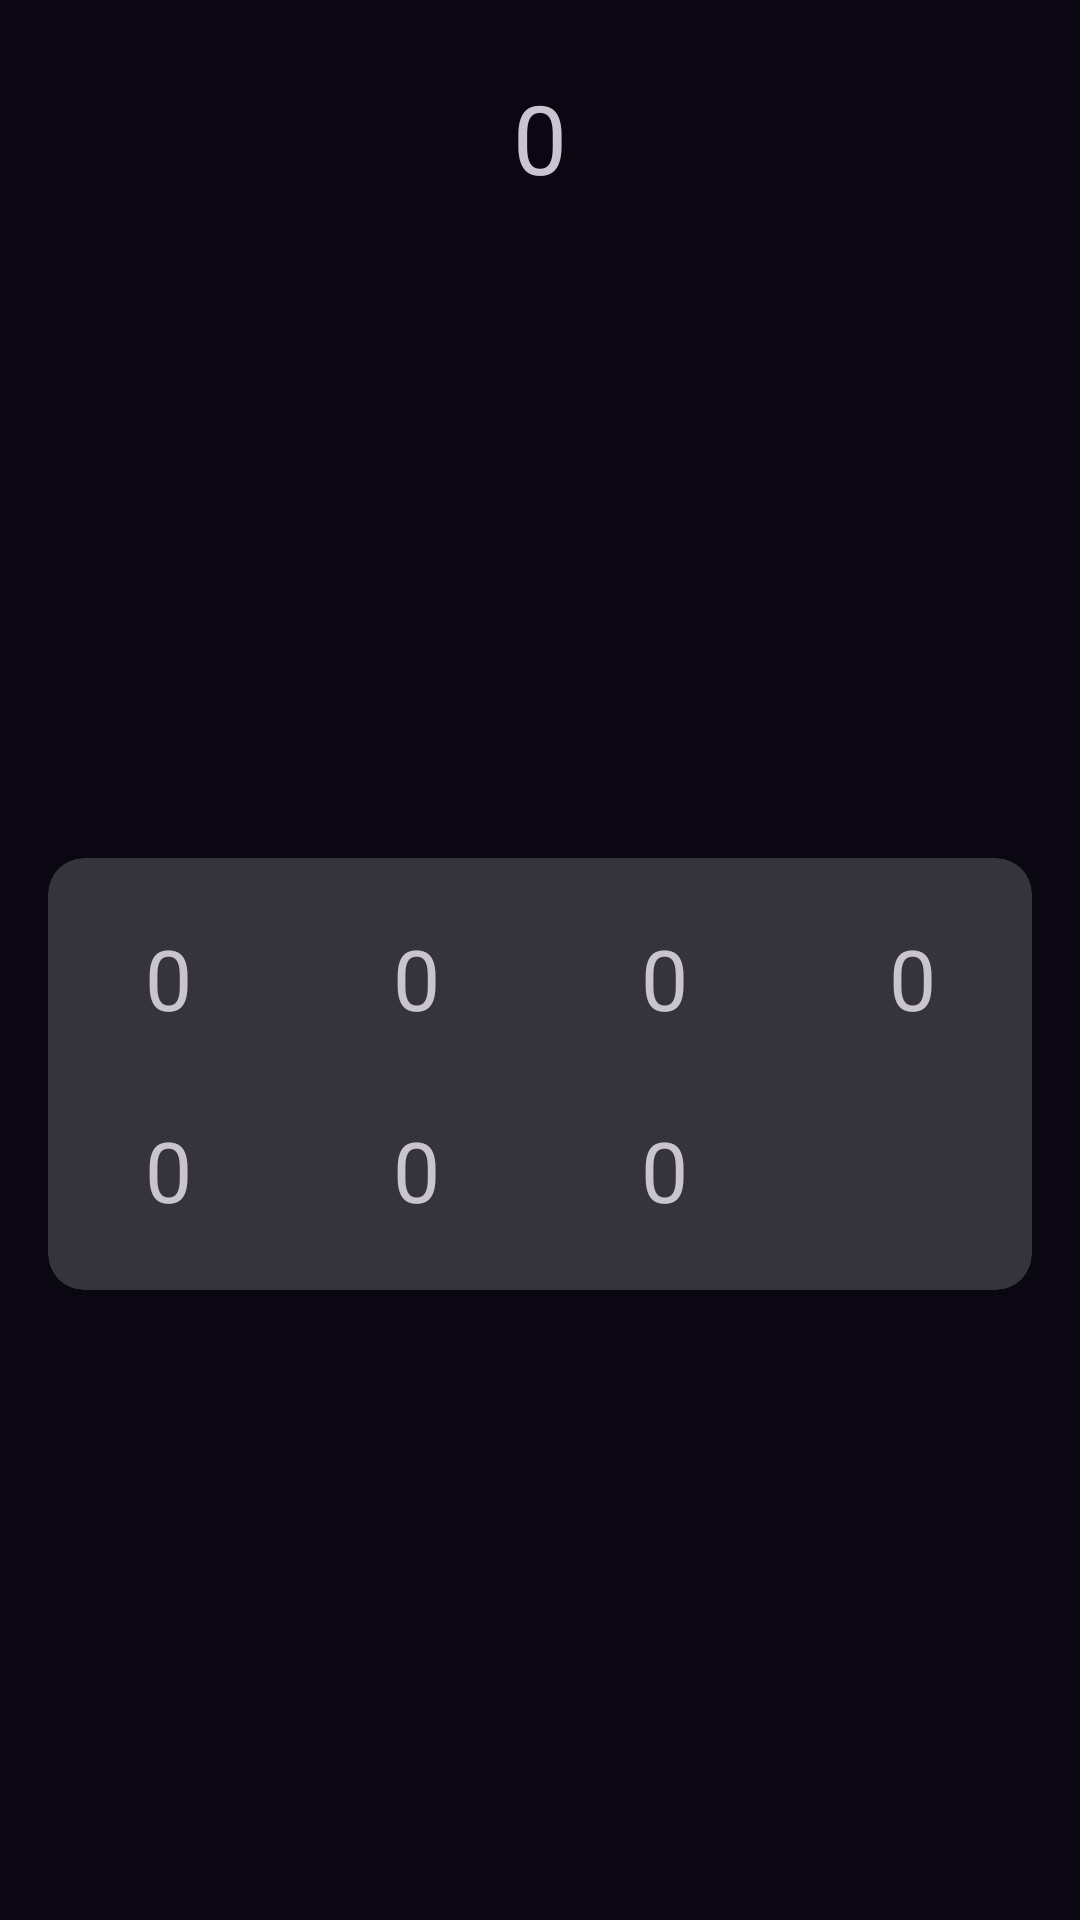

Android layout source for this screen:
<!-- AndroidManifest.xml: application theme Theme.Calarm -->
<!-- res/layout/dialog_emoji.xml -->
<?xml version="1.0" encoding="utf-8"?>
<layout
    xmlns:android="http://schemas.android.com/apk/res/android"
    xmlns:app="http://schemas.android.com/apk/res-auto">

    <androidx.constraintlayout.widget.ConstraintLayout
        android:layout_width="match_parent"
        android:layout_height="wrap_content"
        android:padding="@dimen/usual_margin">

        <com.google.android.material.textview.MaterialTextView
            android:id="@+id/tv_emoji_preview"
            android:layout_width="60dp"
            android:layout_height="60dp"
            android:text="0"
            android:textSize="32sp"
            android:gravity="center"
            android:background="@drawable/circle"
            android:backgroundTint="@color/white"
            app:layout_constraintStart_toStartOf="parent"
            app:layout_constraintEnd_toEndOf="parent"
            app:layout_constraintTop_toTopOf="parent" />

        <com.google.android.material.card.MaterialCardView
            android:layout_width="0dp"
            android:layout_height="wrap_content"
            style="@style/Widget.Material3.CardView.Filled"
            android:layout_marginTop="@dimen/usual_margin"
            app:layout_constraintStart_toStartOf="parent"
            app:layout_constraintEnd_toEndOf="parent"
            app:layout_constraintTop_toBottomOf="@id/tv_emoji_preview"
            app:layout_constraintBottom_toBottomOf="parent">

            <androidx.constraintlayout.widget.ConstraintLayout
                android:layout_width="match_parent"
                android:layout_height="match_parent"
                android:padding="@dimen/usual_margin">

                <com.google.android.material.textview.MaterialTextView
                    android:id="@+id/tv_emoji_recent_01"
                    android:layout_width="48dp"
                    android:layout_height="48dp"
                    android:clickable="true"
                    android:focusable="auto"
                    android:background="@drawable/ripple_rounded"
                    android:textSize="28sp"
                    android:text="0"
                    android:gravity="center"
                    app:layout_constraintHorizontal_chainStyle="spread_inside"
                    app:layout_constraintVertical_chainStyle="spread_inside"
                    app:layout_constraintStart_toStartOf="parent"
                    app:layout_constraintEnd_toStartOf="@id/tv_emoji_recent_02"
                    app:layout_constraintTop_toTopOf="parent"
                    app:layout_constraintBottom_toTopOf="@id/tv_emoji_recent_05"/>

                <com.google.android.material.textview.MaterialTextView
                    android:id="@+id/tv_emoji_recent_02"
                    android:layout_width="48dp"
                    android:layout_height="48dp"
                    android:clickable="true"
                    android:focusable="auto"
                    android:background="@drawable/ripple_rounded"
                    android:textSize="28sp"
                    android:text="0"
                    android:gravity="center"
                    app:layout_constraintStart_toEndOf="@id/tv_emoji_recent_01"
                    app:layout_constraintEnd_toStartOf="@id/tv_emoji_recent_03"
                    app:layout_constraintTop_toTopOf="@id/tv_emoji_recent_01"
                    app:layout_constraintBottom_toBottomOf="@id/tv_emoji_recent_01"/>

                <com.google.android.material.textview.MaterialTextView
                    android:id="@+id/tv_emoji_recent_03"
                    android:layout_width="48dp"
                    android:layout_height="48dp"
                    android:clickable="true"
                    android:focusable="auto"
                    android:background="@drawable/ripple_rounded"
                    android:textSize="28sp"
                    android:text="0"
                    android:gravity="center"
                    app:layout_constraintStart_toEndOf="@id/tv_emoji_recent_02"
                    app:layout_constraintEnd_toStartOf="@id/tv_emoji_recent_04"
                    app:layout_constraintTop_toTopOf="@id/tv_emoji_recent_01"
                    app:layout_constraintBottom_toBottomOf="@id/tv_emoji_recent_01" />

                <com.google.android.material.textview.MaterialTextView
                    android:id="@+id/tv_emoji_recent_04"
                    android:layout_width="48dp"
                    android:layout_height="48dp"
                    android:clickable="true"
                    android:focusable="auto"
                    android:background="@drawable/ripple_rounded"
                    android:textSize="28sp"
                    android:text="0"
                    android:gravity="center"
                    app:layout_constraintStart_toEndOf="@id/tv_emoji_recent_03"
                    app:layout_constraintEnd_toEndOf="parent"
                    app:layout_constraintTop_toTopOf="@id/tv_emoji_recent_01"
                    app:layout_constraintBottom_toBottomOf="@id/tv_emoji_recent_01"/>

                <com.google.android.material.textview.MaterialTextView
                    android:id="@+id/tv_emoji_recent_05"
                    android:layout_width="48dp"
                    android:layout_height="48dp"
                    android:clickable="true"
                    android:focusable="auto"
                    android:background="@drawable/ripple_rounded"
                    android:textSize="28sp"
                    android:text="0"
                    android:gravity="center"
                    android:layout_marginTop="@dimen/usual_margin"
                    app:layout_constraintHorizontal_chainStyle="spread_inside"
                    app:layout_constraintStart_toStartOf="parent"
                    app:layout_constraintEnd_toStartOf="@id/tv_emoji_recent_06"
                    app:layout_constraintTop_toBottomOf="@id/tv_emoji_recent_01"
                    app:layout_constraintBottom_toBottomOf="parent" />

                <com.google.android.material.textview.MaterialTextView
                    android:id="@+id/tv_emoji_recent_06"
                    android:layout_width="48dp"
                    android:layout_height="48dp"
                    android:clickable="true"
                    android:focusable="auto"
                    android:background="@drawable/ripple_rounded"
                    android:textSize="28sp"
                    android:text="0"
                    android:gravity="center"
                    app:layout_constraintStart_toEndOf="@id/tv_emoji_recent_05"
                    app:layout_constraintEnd_toStartOf="@id/tv_emoji_recent_07"
                    app:layout_constraintTop_toTopOf="@id/tv_emoji_recent_05"
                    app:layout_constraintBottom_toBottomOf="@id/tv_emoji_recent_05"/>

                <com.google.android.material.textview.MaterialTextView
                    android:id="@+id/tv_emoji_recent_07"
                    android:layout_width="48dp"
                    android:layout_height="48dp"
                    android:clickable="true"
                    android:focusable="auto"
                    android:background="@drawable/ripple_rounded"
                    android:textSize="28sp"
                    android:text="0"
                    android:gravity="center"
                    app:layout_constraintStart_toEndOf="@id/tv_emoji_recent_06"
                    app:layout_constraintEnd_toStartOf="@id/tv_emoji_recent_more"
                    app:layout_constraintTop_toTopOf="@id/tv_emoji_recent_05"
                    app:layout_constraintBottom_toBottomOf="@id/tv_emoji_recent_05"/>

                <ImageView
                    android:id="@+id/tv_emoji_recent_more"
                    android:layout_width="48dp"
                    android:layout_height="48dp"
                    android:clickable="true"
                    android:focusable="auto"
                    android:background="@drawable/ripple_rounded"
                    android:src="@drawable/ic_more_horiz"
                    android:padding="@dimen/usual_margin_half"
                    app:tint="@color/white"
                    app:layout_constraintStart_toEndOf="@id/tv_emoji_recent_07"
                    app:layout_constraintEnd_toEndOf="parent"
                    app:layout_constraintTop_toTopOf="@id/tv_emoji_recent_05"
                    app:layout_constraintBottom_toBottomOf="@id/tv_emoji_recent_05"/>

            </androidx.constraintlayout.widget.ConstraintLayout>

        </com.google.android.material.card.MaterialCardView>

    </androidx.constraintlayout.widget.ConstraintLayout>
</layout>
<!-- resources referenced by this layout -->
<resources>
  <color name="white">#FFFFFF</color>
  <dimen name="usual_margin">16dp</dimen>
  <dimen name="usual_margin_half">8dp</dimen>
  <!-- drawable ripple_rounded (drawable) -->
  <?xml version="1.0" encoding="utf-8"?>
  <ripple xmlns:android="http://schemas.android.com/apk/res/android"
      android:color="?android:attr/colorControlHighlight">
      <item android:id="@android:id/mask">
          <shape android:shape="rectangle">
              <solid android:color="#000000" />
              <corners android:radius="@dimen/layout_radius" />
          </shape>
      </item>
  
  </ripple>
  <style name="Theme.Calarm" parent="Theme.Material3.Dark.NoActionBar">
          
          <item name="colorPrimary">@color/colorPrimary</item>
          <item name="colorPrimaryVariant">@color/colorPrimaryDark</item>
          <item name="colorOnPrimary">@color/white</item>
          
          <item name="colorSecondary">@color/colorAccent</item>
          <item name="colorSecondaryVariant">@color/colorAccentDark</item>
          <item name="colorOnSecondary">@color/black</item>
          
          <item name="android:statusBarColor">@color/purple_dark</item>
          <item name="android:colorBackground">@color/purple_dark</item>
           Customize your theme here.
      </style>
  <dimen name="layout_radius">24dp</dimen>
  <color name="colorPrimary">#EB9EFF</color>
  <color name="colorPrimaryDark">#E378FF</color>
  <color name="colorAccent">#7C4DFF</color>
  <color name="colorAccentDark">#633ECC</color>
  <color name="black">#000000</color>
  <color name="purple_dark">#FF0A0612</color>
</resources>
